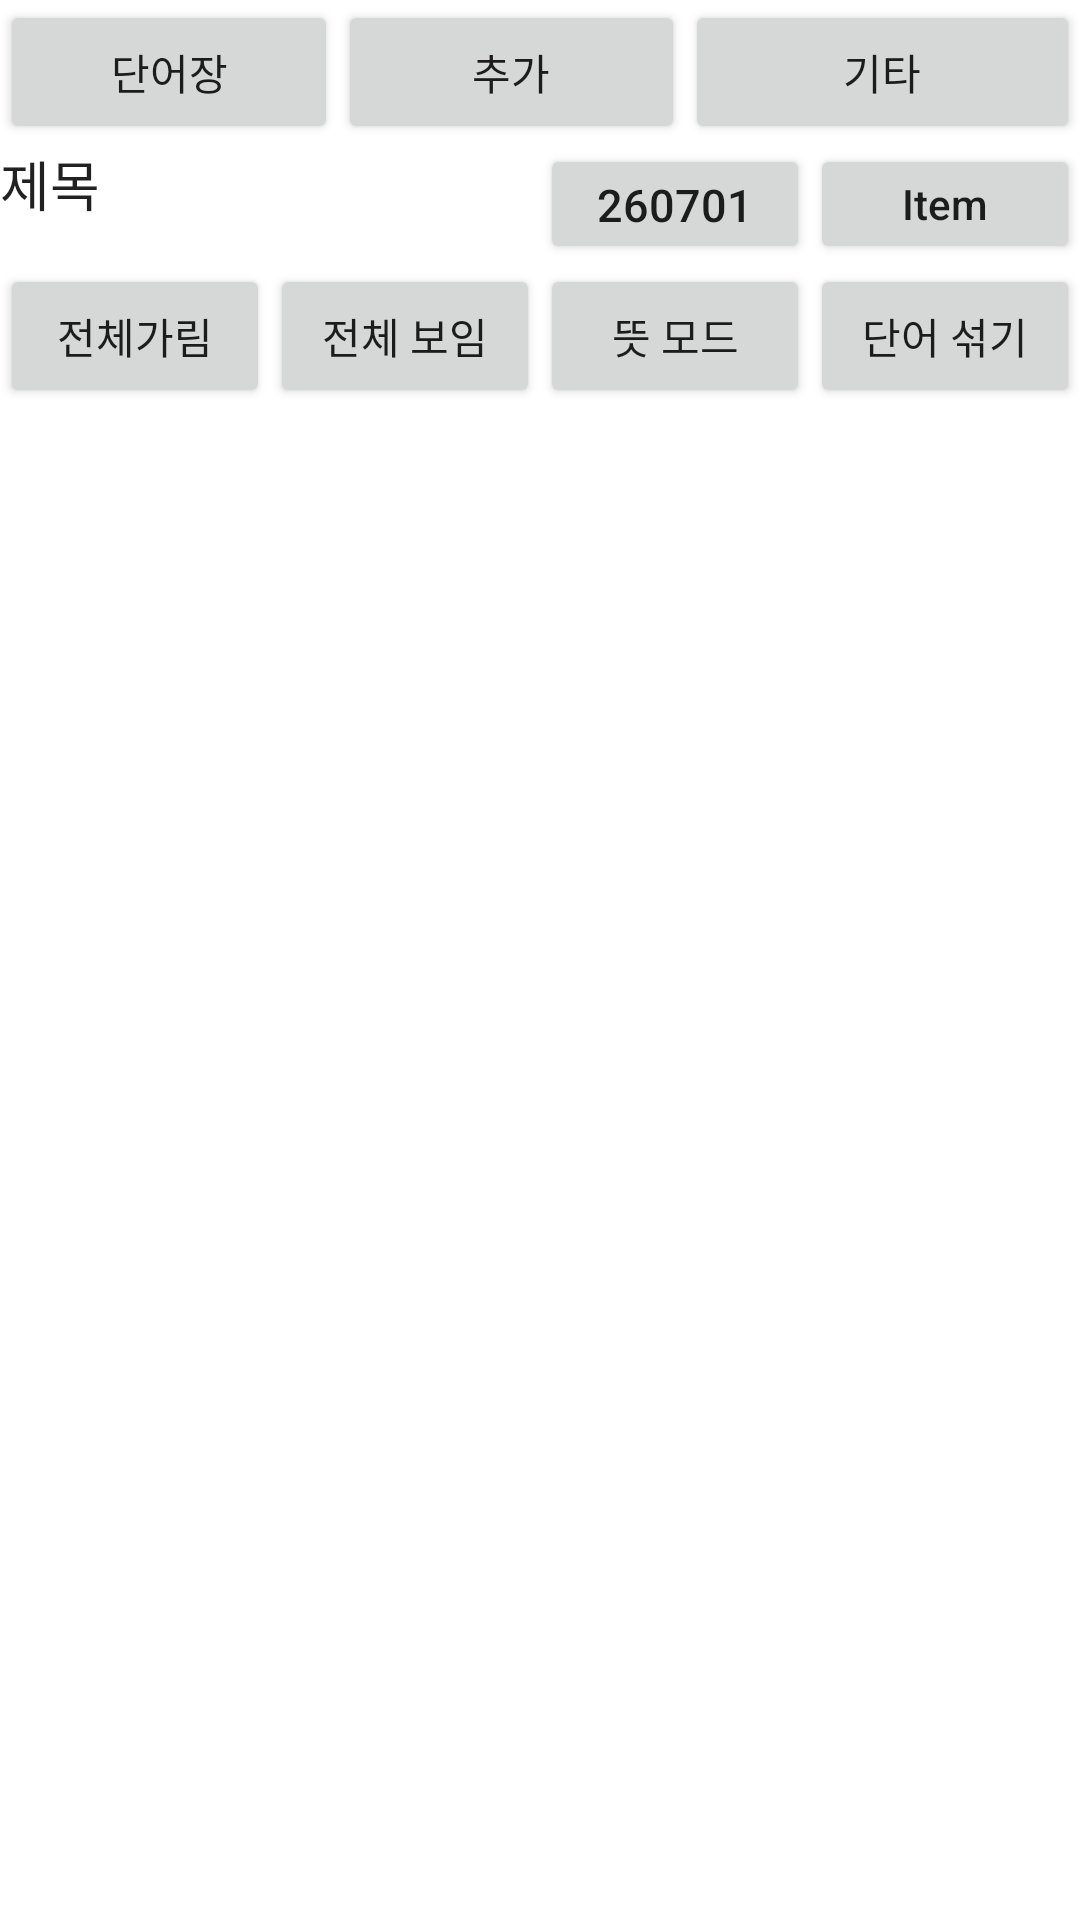

Produce the Android XML layout that renders to this screen, including the resource entries it uses.
<!-- AndroidManifest.xml: application theme Theme.33_PLUS_Dictionary -->
<!-- res/layout/main_interface.xml -->
<?xml version="1.0" encoding="utf-8"?>
<LinearLayout xmlns:android="http://schemas.android.com/apk/res/android"
    android:layout_width="match_parent"
    android:layout_height="match_parent"
    android:orientation="vertical">

    <LinearLayout
        android:id="@+id/first_line"
        android:layout_width="match_parent"
        android:layout_height="wrap_content"
        android:orientation="horizontal">

        <Button
            android:id="@+id/button_show_dictionaries"
            android:layout_width="69dp"
            android:layout_height="wrap_content"
            android:layout_weight="1"
            android:text="단어장" />

        <Button
            android:id="@+id/button_add"
            android:layout_width="72dp"
            android:layout_height="wrap_content"
            android:layout_weight="1"
            android:text="추가" />

        <Button
            android:id="@+id/button_others"
            android:layout_width="wrap_content"
            android:layout_height="wrap_content"
            android:layout_weight="1"
            android:text="기타" />
    </LinearLayout>

    <LinearLayout
        android:id="@+id/second_line"
        android:layout_width="match_parent"
        android:layout_height="40dp"
        android:orientation="horizontal">

        <TextView
            android:id="@+id/textView_dic_name"
            android:layout_width="0dp"
            android:layout_height="match_parent"
            android:layout_weight="2"
            android:text="제목"
            android:textAppearance="@style/TextAppearance.AppCompat.Large"
            android:textSize="18dp" />

        <Button
            android:id="@+id/button_calender"
            android:layout_width="0dp"
            android:layout_height="match_parent"
            android:layout_weight="1"
            android:text="260701"
            android:textAllCaps="false"
            android:textSize="15sp" />

        <Button
            android:id="@+id/button_item"
            android:layout_width="0dp"
            android:layout_height="match_parent"
            android:layout_weight="1"
            android:text="Item"
            android:textAllCaps="false" />

    </LinearLayout>

    <LinearLayout
        android:id="@+id/third_line"
        android:layout_width="match_parent"
        android:layout_height="wrap_content"
        android:orientation="horizontal">

        <Button
            android:id="@+id/button_hide_all"
            android:layout_width="wrap_content"
            android:layout_height="wrap_content"
            android:layout_weight="1"
            android:text="전체가림" />

        <Button
            android:id="@+id/button_show_all"
            android:layout_width="wrap_content"
            android:layout_height="wrap_content"
            android:layout_weight="1"
            android:text="전체 보임" />

        <Button
            android:id="@+id/button_mode"
            android:layout_width="wrap_content"
            android:layout_height="wrap_content"
            android:layout_weight="1"
            android:text="뜻 모드" />

        <Button
            android:id="@+id/button_shake"
            android:layout_width="wrap_content"
            android:layout_height="wrap_content"
            android:layout_weight="1"
            android:text="단어 섞기" />

    </LinearLayout>

    <ScrollView
        android:layout_width="match_parent"
        android:layout_height="match_parent">
        <LinearLayout
            android:id="@+id/words_line"
            android:layout_width="match_parent"
            android:layout_height="wrap_content"
            android:orientation="vertical" />
    </ScrollView>
</LinearLayout>
<!-- resources referenced by this layout -->
<resources>
  <style name="Theme.33_PLUS_Dictionary" parent="Theme.MaterialComponents.DayNight.DarkActionBar">
          
          <item name="colorPrimary">@color/purple_500</item>
          <item name="colorPrimaryVariant">@color/purple_700</item>
          <item name="colorOnPrimary">@color/white</item>
          
          <item name="colorSecondary">@color/teal_200</item>
          <item name="colorSecondaryVariant">@color/teal_700</item>
          <item name="colorOnSecondary">@color/black</item>
          
          <item name="android:statusBarColor" tools:targetApi="l">?attr/colorPrimaryVariant</item>
          
      </style>
  <!-- not gathered from this repository: default colours our renderer supplied (Android Studio template values) -->
  <color name="purple_500">#FF6200EE</color>
  <color name="purple_700">#FF3700B3</color>
  <color name="teal_200">#FF03DAC5</color>
  <color name="teal_700">#FF018786</color>
  <color name="black">#FF000000</color>
  <color name="white">#FFFFFFFF</color>
</resources>
